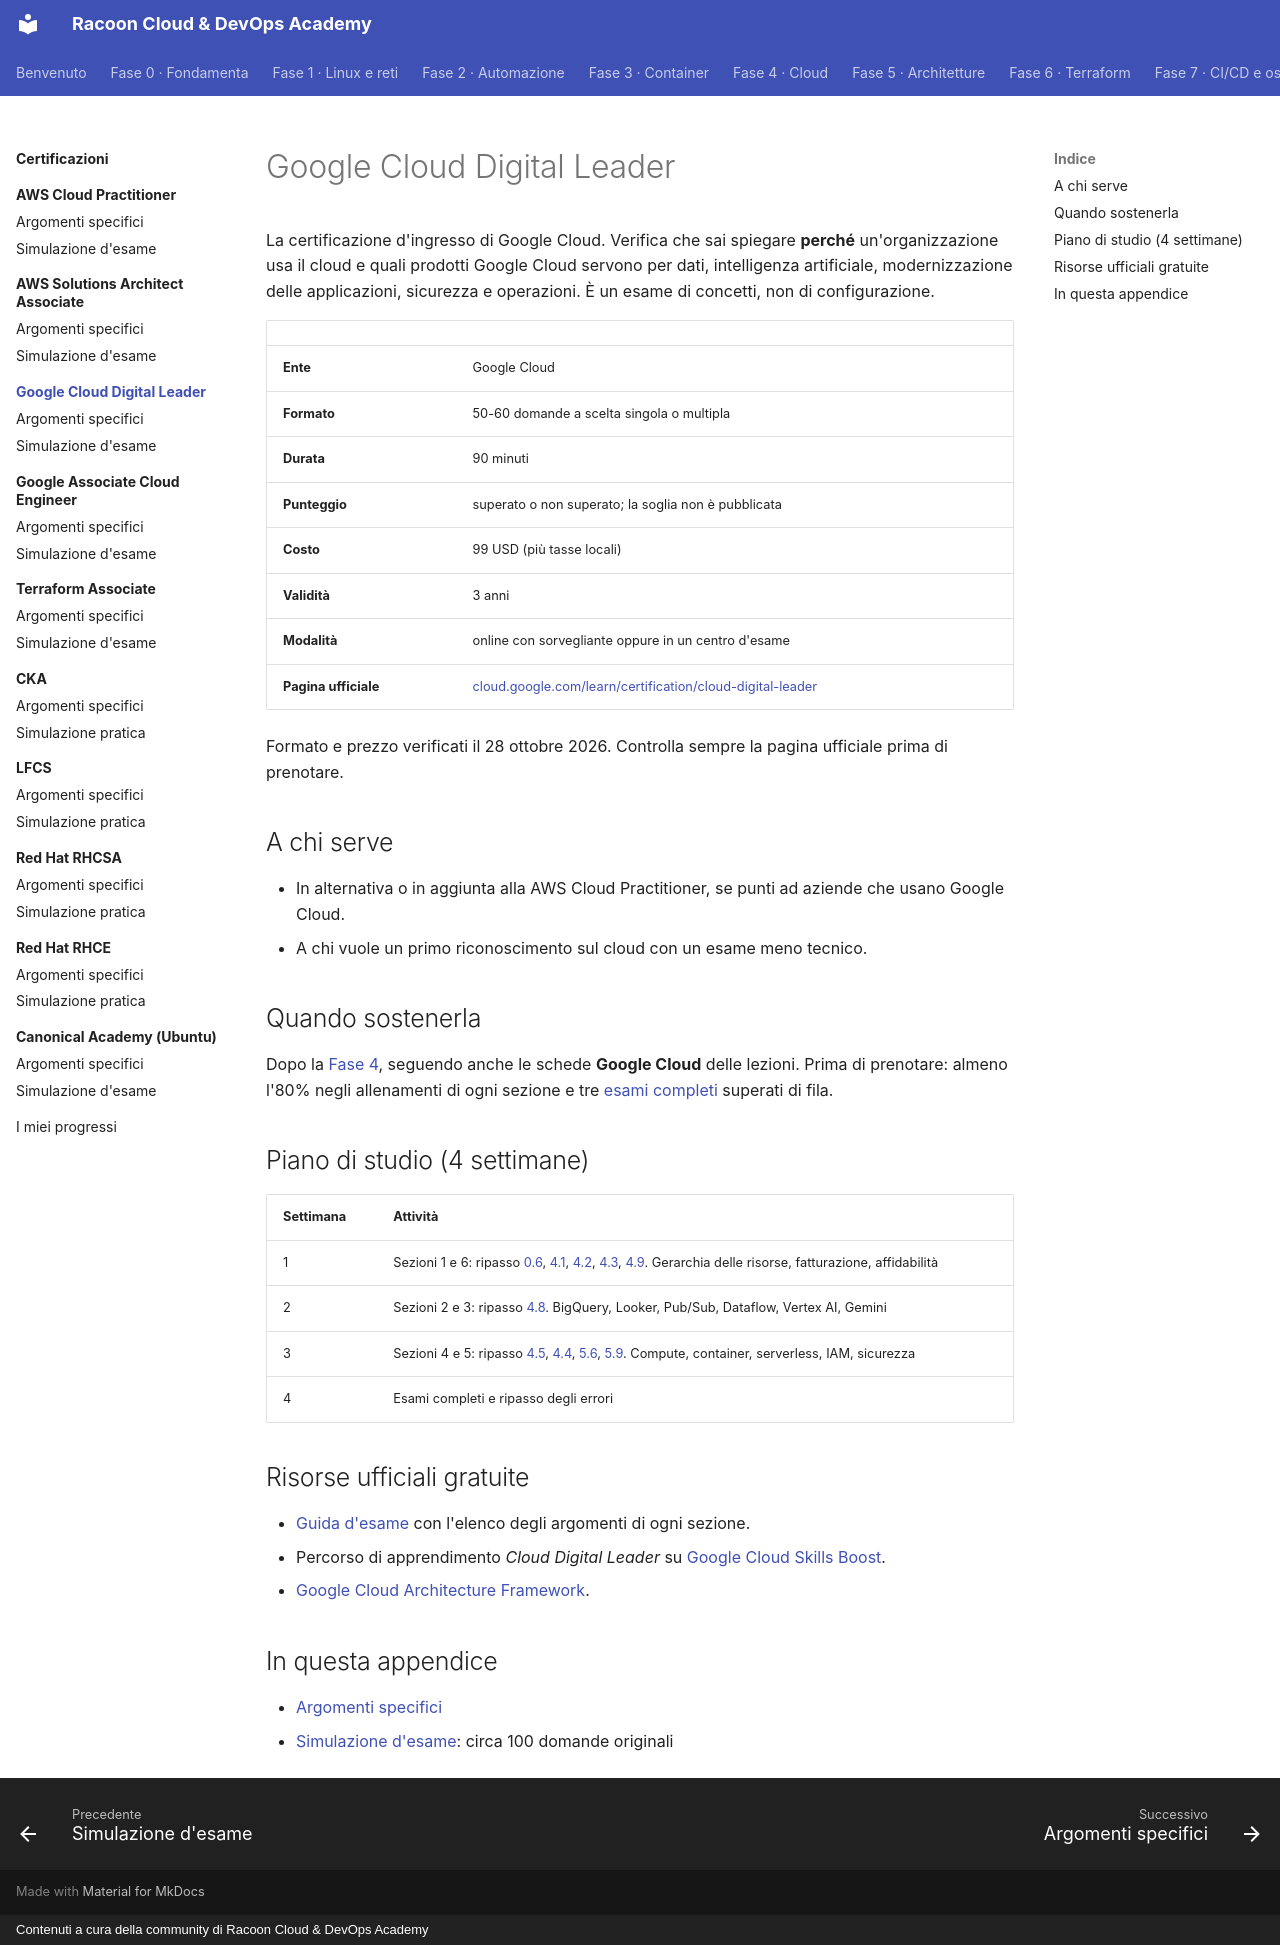

repository: imredracoon/racoon-cloud-devops-academy · page: appendici/gcp-cdl/index.html · generator: mkdocs · copyright: Contenuti a cura della community di Racoon Cloud & DevOps Academy

# Google Cloud Digital Leader

La certificazione d'ingresso di Google Cloud. Verifica che sai spiegare **perché** un'organizzazione usa il cloud
e quali prodotti Google Cloud servono per dati, intelligenza artificiale, modernizzazione delle applicazioni,
sicurezza e operazioni. È un esame di concetti, non di configurazione.

| | |
|---|---|
| **Ente** | Google Cloud |
| **Formato** | 50-60 domande a scelta singola o multipla |
| **Durata** | 90 minuti |
| **Punteggio** | superato o non superato; la soglia non è pubblicata |
| **Costo** | 99 USD (più tasse locali) |
| **Validità** | 3 anni |
| **Modalità** | online con sorvegliante oppure in un centro d'esame |
| **Pagina ufficiale** | [cloud.google.com/learn/certification/cloud-digital-leader](https://cloud.google.com/learn/certification/cloud-digital-leader) |

Formato e prezzo verificati il 28 ottobre 2026. Controlla sempre la pagina ufficiale prima di prenotare.

## A chi serve

- In alternativa o in aggiunta alla AWS Cloud Practitioner, se punti ad aziende che usano Google Cloud.
- A chi vuole un primo riconoscimento sul cloud con un esame meno tecnico.

## Quando sostenerla

Dopo la [Fase 4](../../fase-4/index.md), seguendo anche le schede **Google Cloud** delle lezioni. Prima di
prenotare: almeno l'80% negli allenamenti di ogni sezione e tre [esami completi](simulazione.md) superati di fila.

## Piano di studio (4 settimane)

| Settimana | Attività |
|---|---|
| 1 | Sezioni 1 e 6: ripasso [0.6](../../fase-0/06-cloud-devops.md), [4.1](../../fase-4/01-cloud-computing.md), [4.2](../../fase-4/02-infrastruttura-globale.md), [4.3](../../fase-4/03-account.md), [4.9](../../fase-4/09-costi.md). Gerarchia delle risorse, fatturazione, affidabilità |
| 2 | Sezioni 2 e 3: ripasso [4.8](../../fase-4/08-database-ai.md). BigQuery, Looker, Pub/Sub, Dataflow, Vertex AI, Gemini |
| 3 | Sezioni 4 e 5: ripasso [4.5](../../fase-4/05-compute.md), [4.4](../../fase-4/04-iam.md), [5.6](../../fase-5/06-sicurezza.md), [5.9](../../fase-5/09-container-serverless.md). Compute, container, serverless, IAM, sicurezza |
| 4 | Esami completi e ripasso degli errori |

## Risorse ufficiali gratuite

- [Guida d'esame](https://cloud.google.com/learn/certification/guides/cloud-digital-leader) con l'elenco degli
  argomenti di ogni sezione.
- Percorso di apprendimento *Cloud Digital Leader* su [Google Cloud Skills Boost](https://www.cloudskillsboost.google/).
- [Google Cloud Architecture Framework](https://cloud.google.com/architecture/framework).

## In questa appendice

- [Argomenti specifici](argomenti.md)
- [Simulazione d'esame](simulazione.md): circa 100 domande originali
